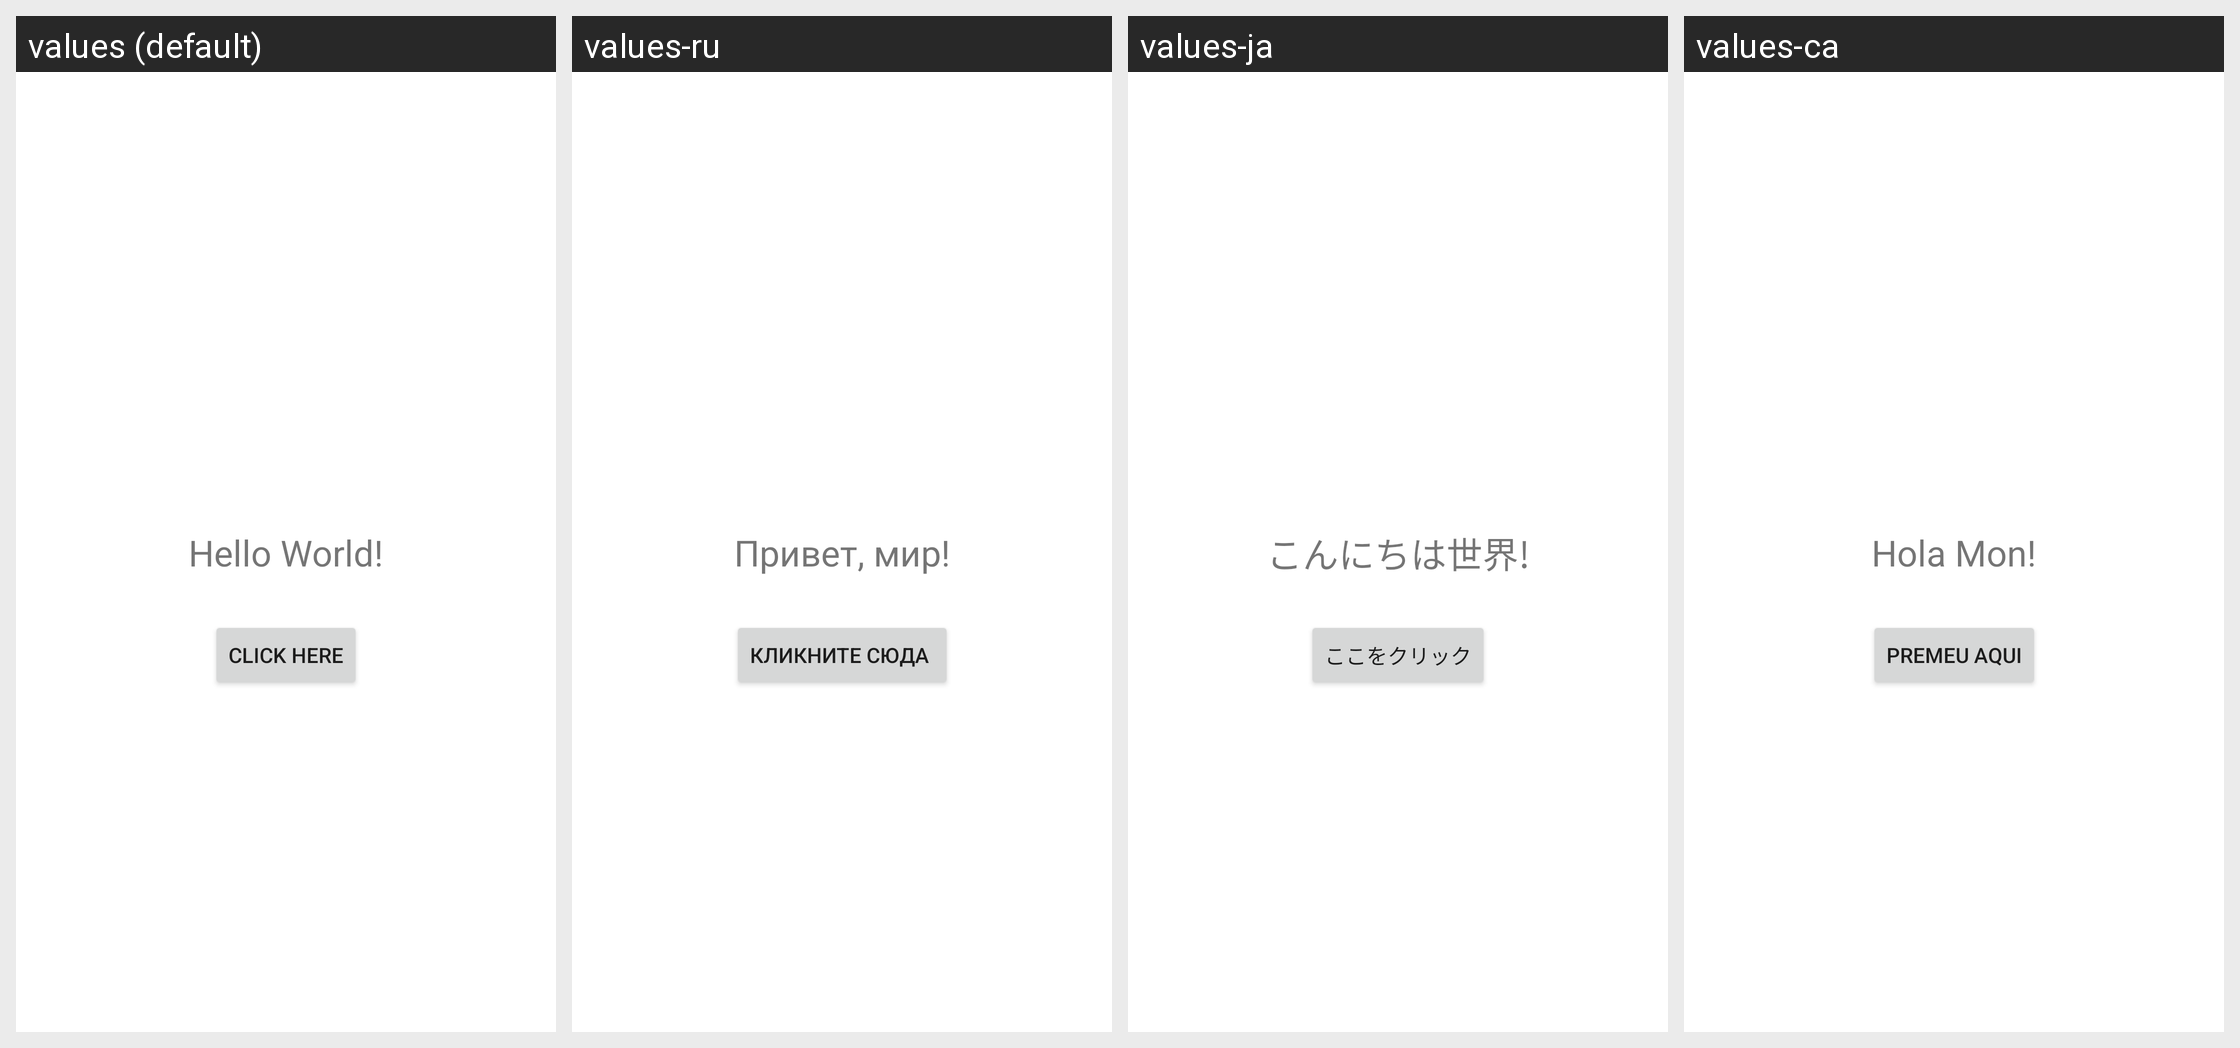

Strings drawn on this Android screen and how each of the app's shown locales translates them:
Android screen res/layout/activity_main.xml rendered under 4 locales, left to right: values (default), values-ru, values-ja, values-ca. Device: Nexus 5 (rendered at 1080×1920; each locale shown at half size, 540×960, under a caption strip naming it); theme Theme.HelloAndroidKotlin.
Other locales in the repository, not shown: values-es.
Strings drawn on this screen, with the default value and each locale's value (text and hints the layout hard-codes, and strings that could not be matched under every locale, appear in the picture but are not listed):

hello_msg
  values: Hello World!
  values-ru: Привет, мир!
  values-ja: こんにちは世界!
  values-ca: Hola Mon!

button
  values: Click here
  values-ru: кликните сюда 
  values-ja: ここをクリック
  values-ca: Premeu aqui
